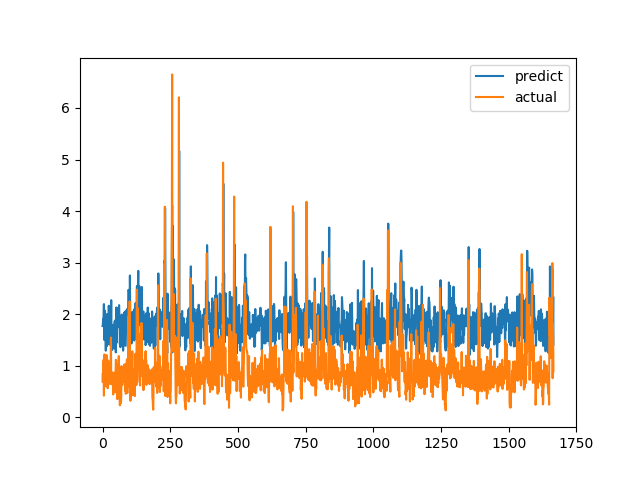

Data behind this chart, as committed beside it:
predict, actual
1.77, 0.6915
1.791, 0.8558
1.9, 0.7094
1.843, 1.015
2.021, 1.116
2.195, 0.4183
1.843, 1.002
1.496, 1.219
1.56, 1.143
2.069, 0.6528
1.904, 0.6747
1.812, 0.601
1.292, 0.6695
1.815, 0.6538
1.77, 0.7814
1.373, 1.206
1.991, 0.8469
2.002, 0.8286
1.916, 0.6482
1.719, 0.5624
1.74, 0.7183
1.763, 1.1
1.532, 0.9542
2.163, 0.729
1.953, 0.6694
1.409, 0.8631
1.929, 0.6465
1.836, 0.8223
1.896, 0.9236
1.93, 0.8301
1.433, 1.067
1.894, 1.546
2.271, 0.6827
1.653, 0.6386
1.75, 0.6464
1.303, 0.6881
1.43, 0.7274
1.729, 0.65
1.432, 0.8694
1.527, 0.4409
1.795, 0.4519
1.357, 0.7575
1.333, 0.4952
1.645, 0.6851
1.7, 0.7244
1.864, 0.8654
1.767, 0.74
1.882, 0.8071
1.721, 0.8204
1.259, 1.114
1.903, 1.109
2.129, 0.4751
1.672, 1.039
1.45, 0.9458
2.122, 0.7878
1.971, 0.3505
1.743, 0.9368
1.967, 0.9868
2.081, 0.647
1.86, 1.03
... 1,606 more rows
